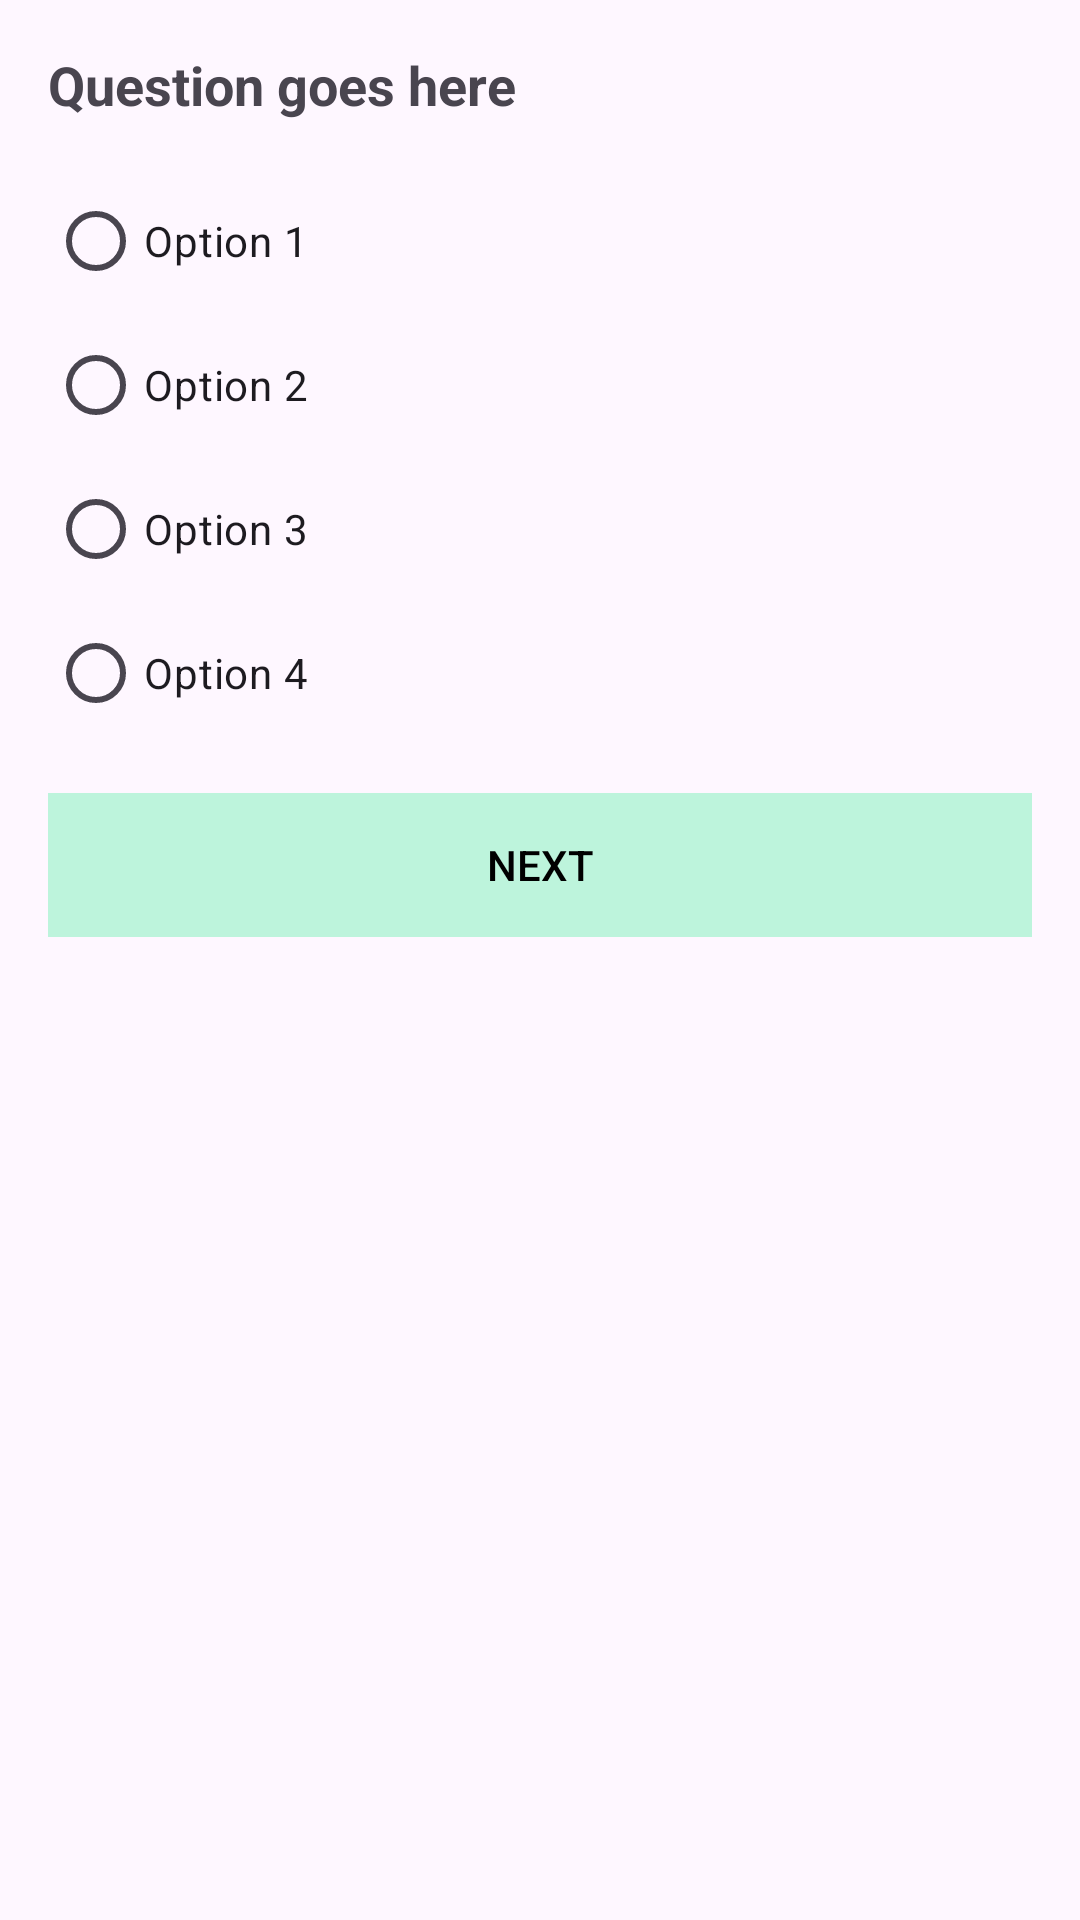

Layout XML and referenced resources for this Android screen:
<!-- AndroidManifest.xml: application theme Theme.Sih_version_3 -->
<!-- res/layout/activity_engllish_quiz.xml -->
<?xml version="1.0" encoding="utf-8"?>
<LinearLayout xmlns:android="http://schemas.android.com/apk/res/android"
    android:layout_width="match_parent"
    android:layout_height="match_parent"
    android:orientation="vertical"
    android:padding="16dp"
    >

    <TextView
        android:id="@+id/questionTextView"
        android:layout_width="match_parent"
        android:layout_height="wrap_content"
        android:text="Question goes here"
        android:textSize="18sp"
        android:textStyle="bold"
        android:layout_marginBottom="16dp" />

    <RadioGroup
        android:id="@+id/optionsRadioGroup"
        android:layout_width="match_parent"
        android:layout_height="wrap_content"
        android:orientation="vertical">

        <RadioButton
            android:id="@+id/option1"
            android:layout_width="wrap_content"
            android:layout_height="wrap_content"
            android:text="Option 1" />

        <RadioButton
            android:id="@+id/option2"
            android:layout_width="wrap_content"
            android:layout_height="wrap_content"
            android:text="Option 2" />

        <RadioButton
            android:id="@+id/option3"
            android:layout_width="wrap_content"
            android:layout_height="wrap_content"
            android:text="Option 3" />

        <RadioButton
            android:id="@+id/option4"
            android:layout_width="wrap_content"
            android:layout_height="wrap_content"
            android:text="Option 4" />

    </RadioGroup>

    <androidx.appcompat.widget.AppCompatButton
        android:id="@+id/nextButton"
        android:layout_width="match_parent"
        android:layout_height="wrap_content"
        android:text="Next"
        android:textColor="@color/black"
        android:background="#BDF4DC"
        android:layout_marginTop="16dp"
        android:enabled="false" />

</LinearLayout>
<!-- resources referenced by this layout -->
<resources>
  <color name="black">#FF000000</color>
  <style name="Theme.Sih_version_3" parent="Base.Theme.Sih_version_3" />
  <style name="Base.Theme.Sih_version_3" parent="Theme.Material3.DayNight.NoActionBar">
          
          
      </style>
</resources>
